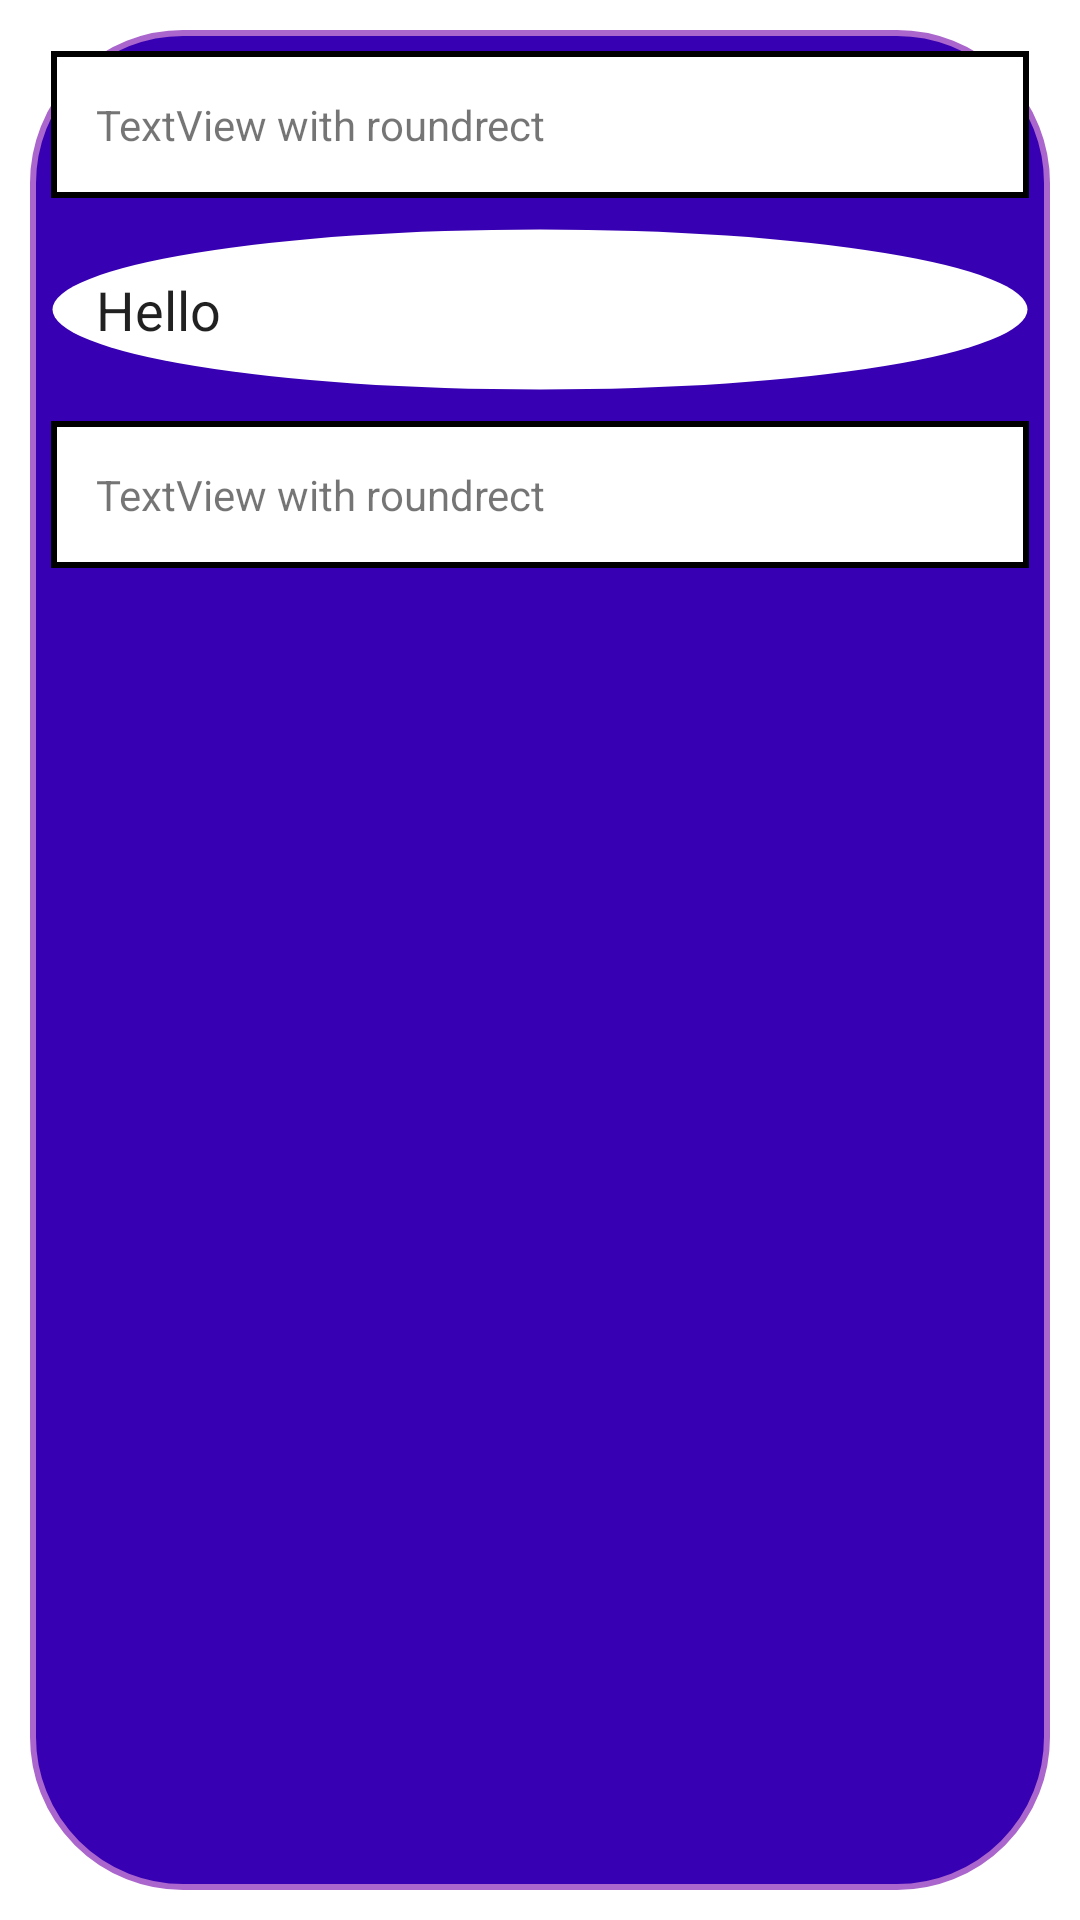

Android layout source for this screen:
<!-- AndroidManifest.xml: application theme Theme.JUnitTestCase -->
<!-- res/layout/activity_main2.xml -->
<LinearLayout xmlns:android="http://schemas.android.com/apk/res/android"
    xmlns:tools="http://schemas.android.com/tools"
    android:layout_width="match_parent"
    android:layout_height="match_parent"
    android:orientation="vertical"
    android:padding="10dp"
    tools:context=".MainActivity" >

  

    <LinearLayout
        android:layout_width="match_parent"
        android:layout_height="match_parent"
        android:orientation="vertical"
        android:background="@drawable/square" >

      
   
      

        <TextView
            android:layout_width="match_parent"
            android:layout_height="wrap_content"
            android:text="TextView with roundrect"
            android:layout_margin="5dp"
            android:padding="15dp"
            android:background="@drawable/circle" />


        <EditText
            android:layout_width="match_parent"
            android:layout_height="wrap_content"
            android:hint="EditText with roundrect"
            android:text="Hello"
            android:layout_margin="5dp"
            android:background="@drawable/oval" />

        <TextView
            android:layout_width="match_parent"
            android:layout_height="wrap_content"
            android:text="TextView with roundrect"
            android:layout_margin="5dp"
            android:padding="15dp"
            android:background="@drawable/circle" />


    </LinearLayout>

</LinearLayout>
<!-- resources referenced by this layout -->
<resources>
  <!-- drawable circle (drawable) -->
  <shape xmlns:android="http://schemas.android.com/apk/res/android"
      android:shape="">
  
      <solid android:color="#ffffff" />
  
  
  
      <stroke
          android:width="2dp"
          android:color="#000000" />
  
  </shape>
  <!-- drawable oval (drawable) -->
  <?xml version="1.0" encoding="utf-8"?>
  <shape
      xmlns:android="http://schemas.android.com/apk/res/android"
      android:shape="oval">
  
      <gradient
          android:angle="90"
          android:startColor="#ffffff"
          android:endColor="#FFFFFFFF"
          android:type= "linear" />
      <stroke
          android:width="1dp"
          android:color="#0000" />
      <padding
          android:left="15dp"
          android:top="15dp"
          android:right="15dp"
          android:bottom="15dp" />
  </shape>
  <!-- drawable square (drawable) -->
  <shape xmlns:android="http://schemas.android.com/apk/res/android"
      android:shape="rectangle">
      <stroke
          android:width="2dp"
          android:color="@android:color/holo_purple" />
      <gradient
          android:angle="90"
          android:endColor="@color/purple_700"
          android:startColor="@color/purple_700" />
      <corners android:radius="50dp" />
      <padding
          android:bottom="2dp"
          android:left="2dp"
          android:right="2dp"
          android:top="2dp" />
  </shape>
  <style name="Theme.JUnitTestCase" parent="Theme.MaterialComponents.DayNight.DarkActionBar">
          
          <item name="colorPrimary">@color/purple_500</item>
          <item name="colorPrimaryVariant">@color/purple_700</item>
          <item name="colorOnPrimary">@color/white</item>
          
          <item name="colorSecondary">@color/teal_200</item>
          <item name="colorSecondaryVariant">@color/teal_700</item>
          <item name="colorOnSecondary">@color/black</item>
          
          <item name="android:statusBarColor" tools:targetApi="l">?attr/colorPrimaryVariant</item>
          
      </style>
  <!-- not gathered from this repository: default colours our renderer supplied (Android Studio template values) -->
  <color name="purple_500">#FF6200EE</color>
  <color name="purple_700">#FF3700B3</color>
  <color name="teal_200">#FF03DAC5</color>
  <color name="teal_700">#FF018786</color>
  <color name="black">#FF000000</color>
  <color name="white">#FFFFFFFF</color>
</resources>
